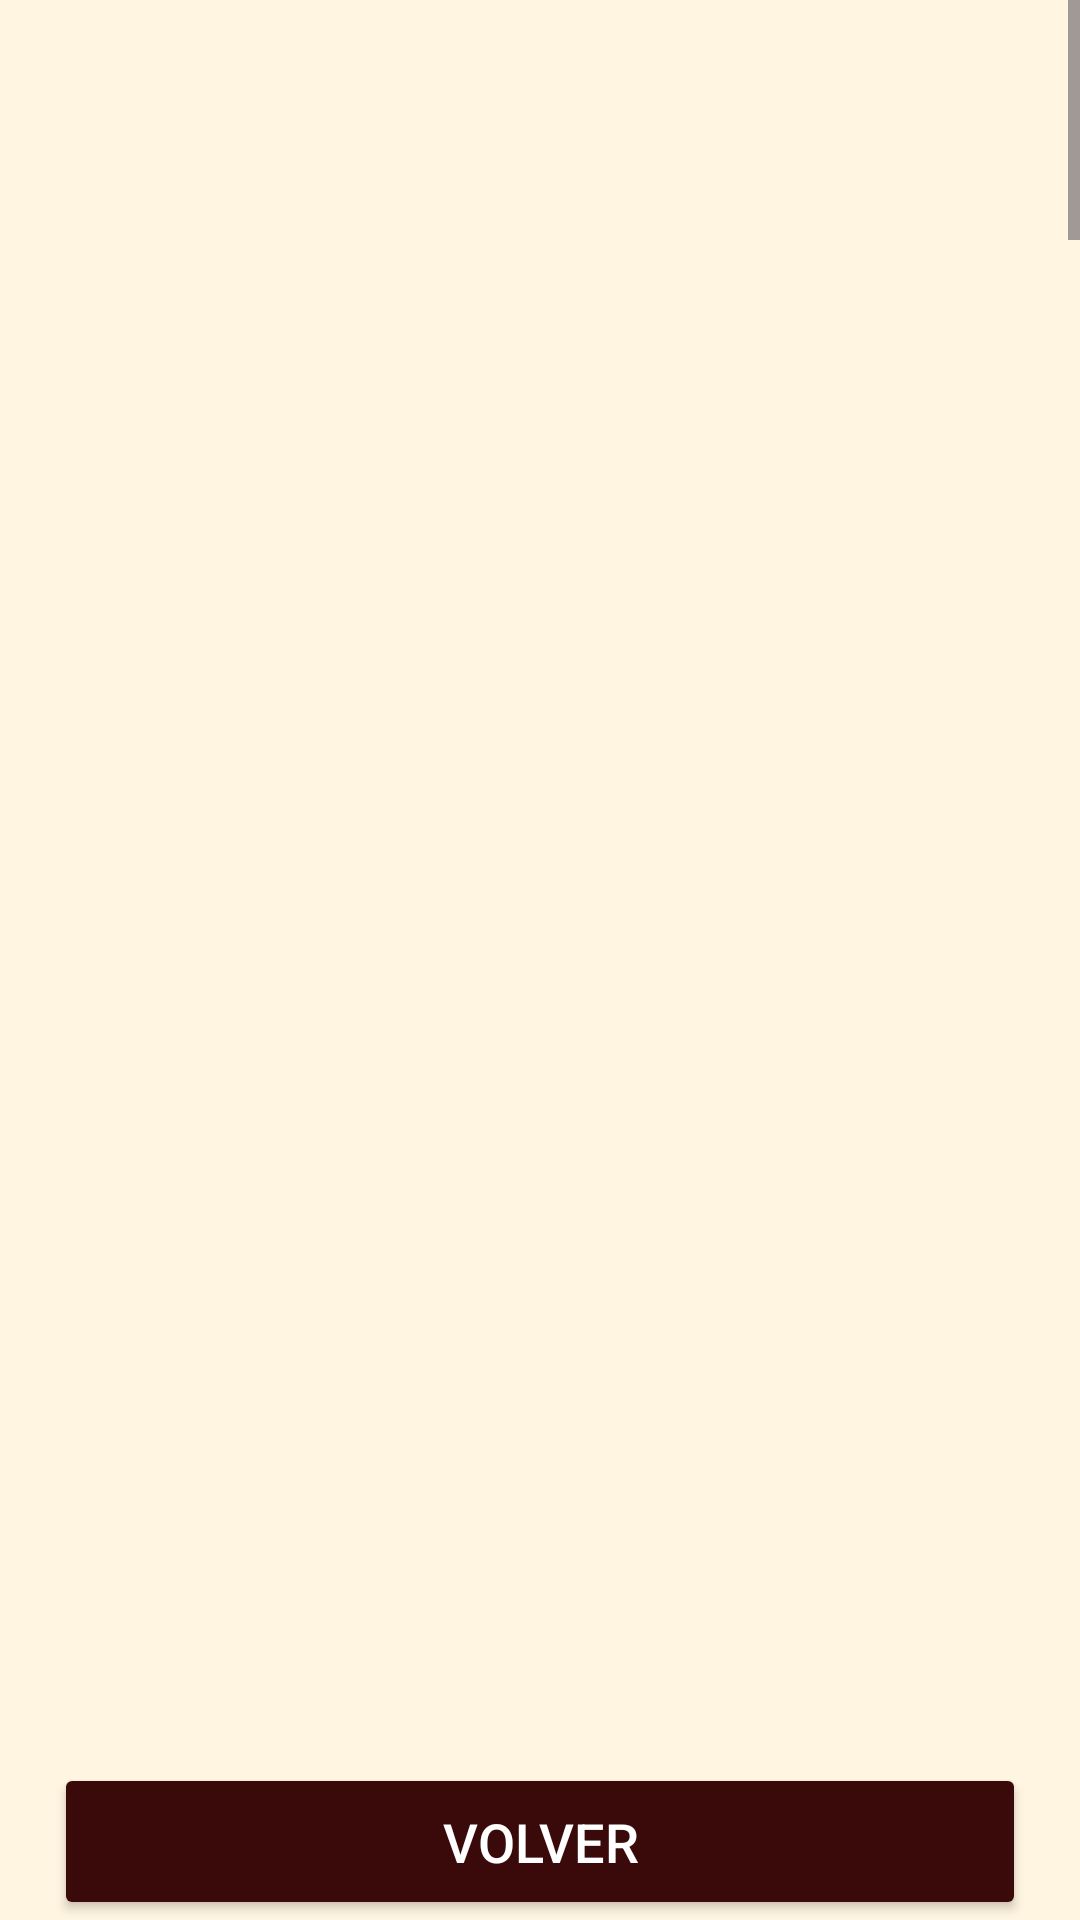

Layout XML and referenced resources for this Android screen:
<!-- AndroidManifest.xml: application theme Theme.MasterHammer -->
<!-- res/layout/activity_cua_defe.xml -->
<?xml version="1.0" encoding="utf-8"?>
<androidx.constraintlayout.widget.ConstraintLayout
    xmlns:android="http://schemas.android.com/apk/res/android"
    xmlns:app="http://schemas.android.com/apk/res-auto"
    xmlns:tools="http://schemas.android.com/tools"
    android:id="@+id/main"
    android:layout_width="match_parent"
    android:layout_height="match_parent"
    android:background="#FFF5E1"
    tools:context=".CuaDefe">

    <ScrollView
        android:layout_width="match_parent"
        android:layout_height="0dp"
        android:layout_marginBottom="16dp"
        android:fillViewport="true"
        tools:ignore="MissingConstraints">

        
        <TextView
            android:id="@+id/textView"
            android:layout_width="match_parent"
            android:layout_height="wrap_content"
            android:textSize="16sp"
            android:layout_margin="16dp"
            android:textColor="#000000"
            android:paddingTop="20dp"
            android:paddingBottom="20dp"
            android:layout_marginBottom="20dp" />

    </ScrollView>

    
    <Button
        android:id="@+id/botonIrAMain"
        android:layout_width="0dp"
        android:layout_height="wrap_content"
        android:text="Volver"
        android:textSize="18sp"
        android:padding="14dp"
        android:backgroundTint="#3A0909"
        android:textColor="@android:color/white"
        app:layout_constraintBottom_toBottomOf="parent"
        app:layout_constraintStart_toStartOf="parent"
        app:layout_constraintEnd_toEndOf="parent"
        app:layout_constraintWidth_percent="0.9" />




</androidx.constraintlayout.widget.ConstraintLayout>
<!-- resources referenced by this layout -->
<resources>
  <style name="Theme.MasterHammer" parent="Base.Theme.MasterHammer" />
  <style name="Base.Theme.MasterHammer" parent="Theme.Material3.DayNight.NoActionBar">
          
          
      </style>
</resources>
